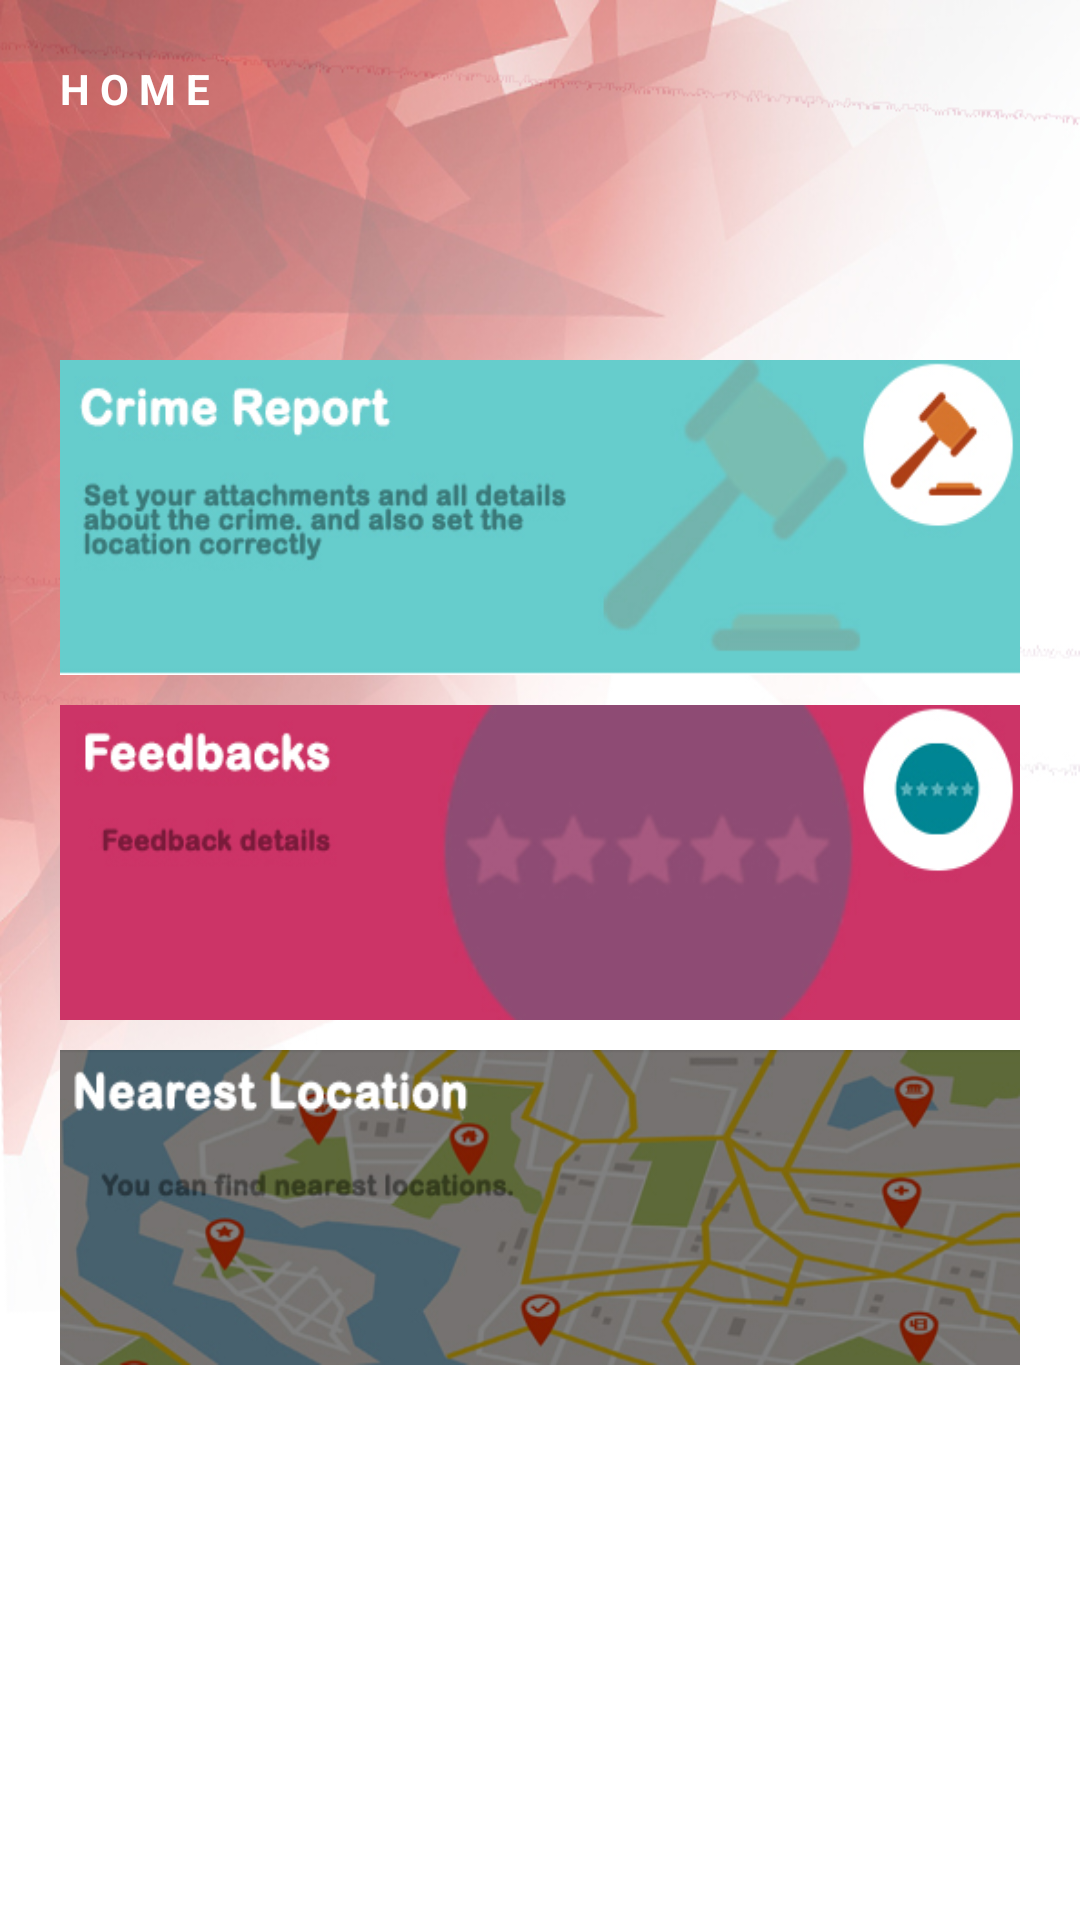

Android layout source for this screen:
<!-- AndroidManifest.xml: application theme AppTheme -->
<!-- res/layout/activity_main_menu.xml -->
<?xml version="1.0" encoding="utf-8"?>
<RelativeLayout xmlns:android="http://schemas.android.com/apk/res/android"
    xmlns:app="http://schemas.android.com/apk/res-auto"
    xmlns:tools="http://schemas.android.com/tools"
    android:layout_width="match_parent"
    android:layout_height="match_parent"
    tools:context=".MainMenuActivity"
    android:background="@drawable/bb">

    <TextView
        android:id="@+id/fabUploadImage"
        android:layout_width="match_parent"
        android:layout_height="40dp"
        android:paddingLeft="20dp"
        android:textStyle="bold"
        android:layout_marginTop="20dp"
        android:textColor="#ffffff"
        android:text="H O M E "/>



    <LinearLayout
        android:layout_width="match_parent"
        android:layout_height="match_parent"
        android:orientation="vertical"
        android:layout_below="@+id/box1"
        android:id="@+id/box2"
        android:layout_marginTop="60dp"
        android:layout_marginLeft="10dp"
        android:layout_marginRight="10dp"
        >



            <GridLayout
                android:layout_width="wrap_content"
                android:layout_height="wrap_content"
                android:layout_marginTop="50dp"
                android:alignmentMode="alignMargins"
                android:columnCount="1"
                android:columnOrderPreserved="false"
                android:layout_gravity="center"
                android:rowCount="5"
                android:padding="10dp">

                <ImageView
                    android:layout_width="match_parent"
                    android:layout_height="105dp"
                    android:layout_row="0"
                    android:layout_column="0"
                    android:id="@+id/crime_report_btn"
                    android:background="@drawable/tilea"
                    android:paddingVertical="10dp"
                    />
                <TextView
                    android:layout_width="match_parent"
                    android:layout_height="10dp"
                    android:layout_row="1"
                    android:layout_column="0"
                    android:paddingVertical="10dp"
                    />

                <ImageView
                    android:layout_width="match_parent"
                    android:layout_height="105dp"
                    android:layout_row="2"
                    android:layout_column="0"
                    android:id="@+id/b2"
                    android:background="@drawable/tileb"
                    android:paddingVertical="10dp"
                    />
                <TextView
                    android:layout_width="match_parent"
                    android:layout_height="10dp"
                    android:layout_row="3"
                    android:layout_column="0"
                    android:paddingVertical="10dp"
                    />
                <ImageView
                    android:layout_width="match_parent"
                    android:layout_height="105dp"
                    android:layout_row="4"
                    android:layout_column="0"
                    android:id="@+id/b3"
                    android:background="@drawable/tilee"
                    android:paddingVertical="10dp"
                    />


            </GridLayout>



    </LinearLayout>

</RelativeLayout>
<!-- resources referenced by this layout -->
<resources>
  <!-- drawable bb: jpg bitmap (drawable, 107560 bytes) -->
  <!-- drawable tilea: jpg bitmap (drawable, 44143 bytes) -->
  <!-- drawable tileb: jpg bitmap (drawable, 31050 bytes) -->
  <!-- drawable tilee: jpg bitmap (drawable, 72882 bytes) -->
  <style name="AppTheme" parent="Theme.MaterialComponents.DayNight.NoActionBar">
          
          <item name="colorPrimary">@color/myColor</item>
          <item name="colorPrimaryDark">@color/colorPrimaryDark</item>
          <item name="colorAccent">@color/tile01</item>
          <item name="actionBarDivider">@color/tile01</item>
      </style>
  <color name="myColor">#BF324E</color>
  <color name="colorPrimaryDark">#3399cc</color>
  <color name="tile01">#8BC8DA</color>
</resources>
